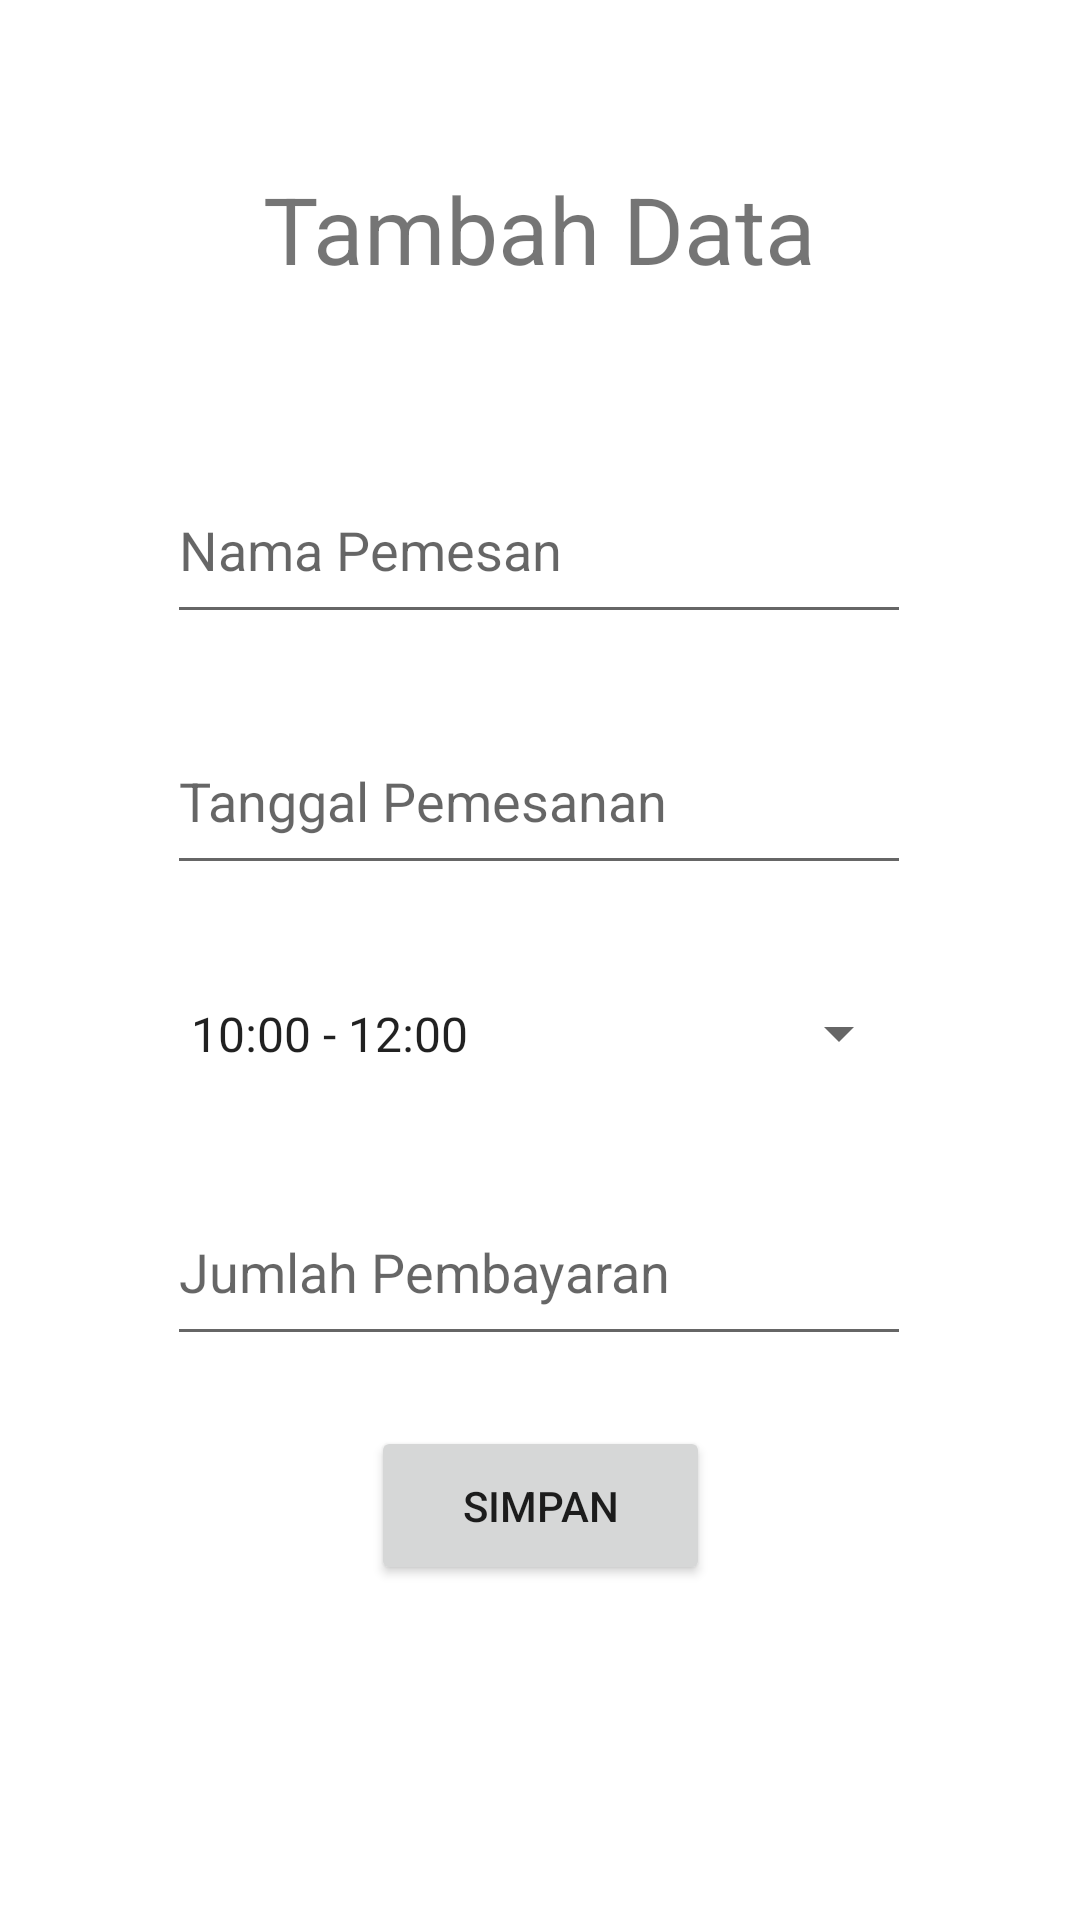

Here is an Android app screen rendered from its layout file. Give the layout XML and the strings, colors and styles it references.
<!-- AndroidManifest.xml: application theme Theme.Reservasi_Futsal -->
<!-- res/layout/activity_tambah__data.xml -->
<?xml version="1.0" encoding="utf-8"?>
<androidx.constraintlayout.widget.ConstraintLayout xmlns:android="http://schemas.android.com/apk/res/android"
    xmlns:app="http://schemas.android.com/apk/res-auto"
    xmlns:tools="http://schemas.android.com/tools"
    android:layout_width="match_parent"
    android:layout_height="match_parent"
    tools:context=".Tambah_Data">

    <EditText
        android:id="@+id/edNama"
        android:layout_width="248dp"
        android:layout_height="59dp"
        android:ems="10"
        android:hint="Nama Pemesan"
        android:inputType="textPersonName"
        app:layout_constraintBottom_toBottomOf="parent"
        app:layout_constraintEnd_toEndOf="parent"
        app:layout_constraintHorizontal_bias="0.497"
        app:layout_constraintStart_toStartOf="parent"
        app:layout_constraintTop_toTopOf="parent"
        app:layout_constraintVertical_bias="0.262" />

    <EditText
        android:id="@+id/edTanggal"
        android:layout_width="248dp"
        android:layout_height="59dp"
        android:ems="10"
        android:hint="Tanggal Pemesanan"
        android:inputType="textPersonName"
        app:layout_constraintBottom_toBottomOf="parent"
        app:layout_constraintEnd_toEndOf="@+id/edNama"
        app:layout_constraintHorizontal_bias="0.0"
        app:layout_constraintStart_toStartOf="@+id/edNama"
        app:layout_constraintTop_toBottomOf="@+id/edNama"
        app:layout_constraintVertical_bias="0.067" />

    <TextView
        android:id="@+id/textView7"
        android:layout_width="wrap_content"
        android:layout_height="wrap_content"
        android:text="Tambah Data"
        android:textSize="15pt"
        app:layout_constraintBottom_toTopOf="@+id/edNama"
        app:layout_constraintEnd_toEndOf="@+id/edNama"
        app:layout_constraintStart_toStartOf="@+id/edNama"
        app:layout_constraintTop_toTopOf="parent" />

    <Spinner
        android:id="@+id/spinn1"
        android:layout_width="248dp"
        android:layout_height="59dp"
        android:entries="@array/paketwaktu"
        app:layout_constraintBottom_toBottomOf="parent"
        app:layout_constraintEnd_toEndOf="@+id/edTanggal"
        app:layout_constraintHorizontal_bias="0.444"
        app:layout_constraintStart_toStartOf="@+id/edTanggal"
        app:layout_constraintTop_toBottomOf="@+id/edTanggal"
        app:layout_constraintVertical_bias="0.07" />

    <EditText
        android:id="@+id/edJumlah"
        android:layout_width="248dp"
        android:layout_height="59dp"
        android:ems="10"
        android:hint="Jumlah Pembayaran"
        android:inputType="textPersonName"
        app:layout_constraintBottom_toBottomOf="parent"
        app:layout_constraintEnd_toEndOf="@+id/spinn1"
        app:layout_constraintHorizontal_bias="0.0"
        app:layout_constraintStart_toStartOf="@+id/spinn1"
        app:layout_constraintTop_toBottomOf="@+id/spinn1"
        app:layout_constraintVertical_bias="0.092" />

    <Button
        android:id="@+id/bttnSubmit"
        android:layout_width="113dp"
        android:layout_height="53dp"
        android:text="Simpan"
        app:layout_constraintBottom_toBottomOf="parent"
        app:layout_constraintEnd_toEndOf="@+id/edJumlah"
        app:layout_constraintHorizontal_bias="0.504"
        app:layout_constraintStart_toStartOf="@+id/edJumlah"
        app:layout_constraintTop_toBottomOf="@+id/edJumlah"
        app:layout_constraintVertical_bias="0.173" />

</androidx.constraintlayout.widget.ConstraintLayout>
<!-- resources referenced by this layout -->
<resources>
  <array name="paketwaktu">
          <item>10:00 - 12:00</item>
          <item>12:00 - 15:00</item>
          <item>16:00 - 18:00</item>
      </array>
  <style name="Theme.Reservasi_Futsal" parent="Theme.MaterialComponents.DayNight.DarkActionBar">
          
          <item name="colorPrimary">@color/purple_500</item>
          <item name="colorPrimaryVariant">@color/purple_700</item>
          <item name="colorOnPrimary">@color/white</item>
          
          <item name="colorSecondary">@color/teal_200</item>
          <item name="colorSecondaryVariant">@color/teal_700</item>
          <item name="colorOnSecondary">@color/black</item>
          
          <item name="android:statusBarColor" tools:targetApi="l">?attr/colorPrimaryVariant</item>
          
      </style>
  <!-- not gathered from this repository: default colours our renderer supplied (Android Studio template values) -->
  <color name="purple_500">#FF6200EE</color>
  <color name="purple_700">#FF3700B3</color>
  <color name="teal_200">#FF03DAC5</color>
  <color name="teal_700">#FF018786</color>
  <color name="black">#FF000000</color>
  <color name="white">#FFFFFFFF</color>
</resources>
